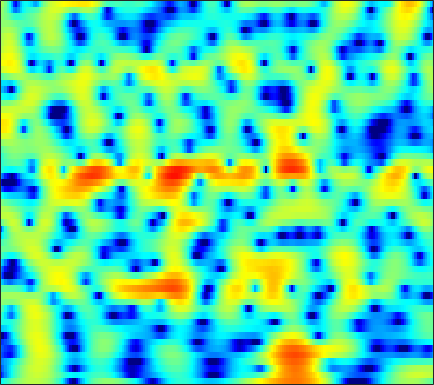

The file beside this chart, header and first rows:
-4.6636, -4.0326, -3.2214, -2.4434, -1.8933, -1.2113, -0.58695, -0.15761, 0.36031, 0.81163, 1.1944, 1.4368, 1.7039, 1.9061, 2.0141, 2.0962, 2.1039, 2.0618, 1.9433, 1.7466, 1.462, 1.1875, 0.73132, 0.15982
-12.77, -10.85, -8.656, -6.79, -5.558, -4.105, -2.838, -1.994, -1.002, -0.145, 0.5846, 1.052, 1.573, 1.98, 2.215, 2.437, 2.556, 2.578, 2.519, 2.362, 2.107, 1.853, 1.433, 0.9238
-10.63, -9.528, -8.05, -6.604, -5.567, -4.263, -3.055, -2.215, -1.19, -0.2751, 0.5296, 1.061, 1.668, 2.159, 2.451, 2.738, 2.907, 2.953, 2.906, 2.736, 2.439, 2.13, 1.602, 0.9357
-9.026, -8.489, -7.719, -6.876, -6.197, -5.23, -4.212, -3.429, -2.388, -1.381, -0.4325, 0.2231, 1.009, 1.679, 2.1, 2.546, 2.856, 2.994, 3.055, 2.974, 2.755, 2.5, 2.038, 1.442
-10.72, -11.38, -12.47, -13.54, -13.88, -12.95, -10.69, -8.735, -6.267, -4.109, -2.27, -1.085, 0.2597, 1.357, 2.027, 2.736, 3.241, 3.491, 3.662, 3.654, 3.474, 3.229, 2.76, 2.135
-10.05, -10.61, -11.45, -12.24, -12.55, -12.01, -10.27, -8.534, -6.16, -3.97, -2.061, -0.8228, 0.5877, 1.734, 2.429, 3.151, 3.647, 3.876, 3.997, 3.916, 3.632, 3.286, 2.653, 1.829
-11.81, -11.53, -10.69, -9.492, -8.475, -7.038, -5.559, -4.444, -2.987, -1.599, -0.3182, 0.5515, 1.571, 2.417, 2.928, 3.441, 3.759, 3.865, 3.829, 3.587, 3.136, 2.657, 1.836, 0.7994
-22.29, -19.74, -14.38, -10.6, -8.445, -6.131, -4.242, -3.017, -1.576, -0.3216, 0.7617, 1.469, 2.27, 2.908, 3.278, 3.62, 3.785, 3.788, 3.629, 3.277, 2.73, 2.185, 1.27, 0.1229
-6.507, -6.405, -5.946, -5.21, -4.541, -3.559, -2.542, -1.782, -0.8002, 0.1216, 0.9562, 1.516, 2.156, 2.662, 2.948, 3.194, 3.279, 3.236, 3.029, 2.648, 2.096, 1.569, 0.718, -0.2944
-3.133, -3.438, -3.724, -3.812, -3.716, -3.333, -2.684, -2.062, -1.136, -0.1855, 0.7093, 1.317, 2.017, 2.563, 2.867, 3.122, 3.201, 3.144, 2.919, 2.519, 1.952, 1.418, 0.5685, -0.4234
-2.4, -3.614, -5.604, -7.963, -9.566, -9.799, -7.501, -5.403, -2.947, -0.9765, 0.5722, 1.496, 2.459, 3.15, 3.507, 3.782, 3.845, 3.761, 3.482, 3.019, 2.379, 1.788, 0.8591, -0.2426
-1.023, -2.1, -3.837, -5.8, -7.057, -7.297, -5.618, -3.931, -1.852, -0.148, 1.192, 1.987, 2.785, 3.324, 3.566, 3.689, 3.593, 3.377, 2.905, 2.245, 1.404, 0.6851, -0.3587, -1.432
0.5196, 0.3558, 0.1025, -0.1038, -0.1789, -0.1068, 0.1557, 0.4572, 0.9315, 1.434, 1.884, 2.177, 2.469, 2.642, 2.683, 2.598, 2.321, 1.966, 1.247, 0.2038, -1.228, -2.607, -4.855, -7.269
0.6513, 0.8889, 1.066, 1.148, 1.193, 1.228, 1.234, 1.224, 1.184, 1.118, 1.002, 0.894, 0.7719, 0.7117, 0.7263, 0.7933, 0.8489, 0.825, 0.5917, 0.01553, -1.008, -2.137, -4.195, -6.721
-1.177, -1.18, -1.257, -1.365, -1.443, -1.532, -1.625, -1.745, -2.036, -2.599, -3.505, -4.457, -5.977, -7.257, -7.23, -5.626, -3.491, -2.073, -0.5888, 0.414, 1.027, 1.291, 1.496, 1.647
-5.795, -6.886, -8.383, -9.514, -9.809, -9.375, -8.474, -7.824, -7.24, -7.146, -7.615, -8.448, -10.32, -12.52, -12.56, -9.389, -5.836, -3.674, -1.438, 0.2473, 1.507, 2.233, 2.982, 3.55
-9.936, -12.49, -17.31, -25.07, -26.5, -19.28, -15.07, -12.93, -10.81, -9.187, -7.964, -7.224, -6.38, -5.505, -4.763, -3.603, -2.319, -1.337, -0.106, 0.9829, 1.902, 2.485, 3.113, 3.59
-8.889, -10.72, -13.2, -15.53, -16.88, -17.47, -16.26, -14.52, -11.92, -9.456, -7.353, -5.984, -4.412, -3.058, -2.167, -1.106, -0.1592, 0.4708, 1.219, 1.848, 2.353, 2.658, 2.978, 3.209
-5.703, -7.16, -9.575, -12.66, -15.69, -20.12, -17.57, -13.75, -9.777, -6.833, -4.571, -3.188, -1.646, -0.413, 0.3536, 1.185, 1.815, 2.166, 2.481, 2.64, 2.659, 2.589, 2.425, 2.216
-1.813, -2.431, -3.274, -3.991, -4.386, -4.547, -4.18, -3.595, -2.563, -1.39, -0.2612, 0.5193, 1.426, 2.152, 2.579, 2.979, 3.178, 3.193, 3.01, 2.586, 1.911, 1.232, 0.1022, -1.215
-0.75, -0.7896, -0.7857, -0.7429, -0.6453, -0.4075, -0.0687, 0.2521, 0.7483, 1.268, 1.784, 2.143, 2.548, 2.853, 2.991, 3.037, 2.902, 2.665, 2.136, 1.314, 0.1312, -1.055, -3.189, -6.259
-2.061, -1.71, -1.182, -0.6523, -0.2419, 0.2752, 0.7457, 1.073, 1.47, 1.8, 2.083, 2.251, 2.416, 2.517, 2.533, 2.463, 2.259, 1.998, 1.497, 0.786, -0.1678, -1.042, -2.418, -3.97
-5.392, -4.277, -2.786, -1.416, -0.5625, 0.3318, 0.9889, 1.338, 1.636, 1.798, 1.859, 1.861, 1.86, 1.865, 1.888, 1.924, 1.936, 1.882, 1.704, 1.371, 0.8545, 0.3485, -0.4582, -1.399
-10.7, -6.479, -3.052, -0.8347, 0.3, 1.312, 1.864, 2.007, 1.884, 1.463, 0.8031, 0.2654, -0.333, -0.5294, -0.3258, 0.3002, 1.062, 1.595, 2.099, 2.331, 2.279, 2.042, 1.471, 0.6187
-0.9854, -0.2109, 0.8829, 1.829, 2.316, 2.681, 2.659, 2.37, 1.577, 0.1884, -2.008, -4.475, -9.842, -15.6, -10.06, -4.532, -1.34, 0.2697, 1.717, 2.564, 2.929, 2.926, 2.542, 1.735
2.017, 2.08, 2.213, 2.271, 2.249, 2.079, 1.692, 1.255, 0.4399, -0.6644, -2.08, -3.267, -4.7, -5.226, -4.708, -3.234, -1.579, -0.4988, 0.6628, 1.485, 1.952, 2.076, 1.941, 1.429
1.694, 1.528, 1.281, 0.998, 0.7789, 0.4234, 0.01837, -0.3469, -0.8905, -1.474, -2.051, -2.426, -2.78, -2.856, -2.706, -2.259, -1.616, -1.043, -0.2658, 0.4494, 1.034, 1.344, 1.586, 1.611
0.005477, -0.3822, -0.8955, -1.326, -1.64, -2.013, -2.37, -2.646, -3.053, -3.501, -3.939, -4.282, -4.665, -4.892, -4.883, -4.548, -3.821, -3.088, -1.956, -0.8132, 0.2479, 0.9492, 1.712, 2.294
-3.546, -4.344, -5.154, -5.716, -6.011, -6.196, -6.313, -6.341, -6.458, -6.738, -7.269, -7.904, -9.099, -10.81, -12.16, -12.68, -10.41, -8.039, -5.116, -2.714, -0.7821, 0.4293, 1.739, 2.757
-9.909, -11.8, -13.64, -14.33, -14.01, -13.19, -12.23, -11.49, -10.57, -9.947, -9.86, -10.12, -11.1, -12.93, -14.85, -15.98, -12.52, -9.277, -5.7, -2.925, -0.7745, 0.527, 1.931, 3.015
-15.12, -20.78, -32.08, -26.53, -24.04, -22.99, -19.94, -16.96, -13.67, -11.33, -9.716, -8.907, -8.229, -7.639, -7.224, -6.354, -5.009, -3.813, -2.1, -0.4404, 1.043, 1.964, 2.955, 3.683
-8.325, -9.939, -12.36, -14.37, -16.27, -17.86, -16.23, -13.55, -10.27, -8.034, -6.577, -5.868, -5.205, -4.717, -4.205, -3.219, -1.922, -0.7519, 0.8285, 2.308, 3.523, 4.23, 4.843, 5.03
-3.318, -3.506, -4.076, -4.433, -4.69, -4.727, -4.431, -4.139, -3.736, -3.477, -3.627, -4.216, -5.586, -8.01, -9.877, -9.101, -5.017, -2.24, 0.6281, 2.722, 4.176, 4.916, 5.429, 5.377
-3.136, -2.588, -2.017, -1.687, -1.479, -1.34, -1.238, -1.233, -1.371, -1.751, -2.427, -3.225, -4.729, -6.656, -7.917, -7.442, -4.841, -2.709, -0.363, 1.386, 2.631, 3.243, 3.685, 3.738
-3.182, -2.381, -1.5, -0.9254, -0.6091, -0.3406, -0.234, -0.2208, -0.3033, -0.5119, -0.8225, -1.071, -1.437, -1.692, -1.72, -1.466, -0.9167, -0.3748, 0.4033, 1.11, 1.648, 1.921, 2.093, 2.072
-1.764, -1.133, -0.4995, -0.02221, 0.2067, 0.4079, 0.4763, 0.4607, 0.3819, 0.2737, 0.1501, 0.06464, -0.002937, -0.004144, 0.05353, 0.1851, 0.3964, 0.5652, 0.789, 0.957, 1.031, 1.014, 0.8845, 0.6142
0.4336, 0.8132, 1.148, 1.34, 1.375, 1.295, 1.112, 0.9145, 0.6205, 0.352, 0.1674, 0.09237, 0.1153, 0.2377, 0.3635, 0.5519, 0.7133, 0.801, 0.8331, 0.7589, 0.5707, 0.3404, -0.08409, -0.6538
2.951, 3.127, 3.208, 3.053, 2.804, 2.259, 1.497, 0.8179, -0.176, -1.105, -1.69, -1.766, -1.439, -0.8197, -0.3235, 0.2618, 0.6576, 0.8216, 0.8479, 0.666, 0.2824, -0.1374, -0.8608, -1.749
5.031, 5.096, 4.98, 4.584, 4.078, 3.092, 1.631, 0.1437, -2.599, -6.658, -11.68, -11.03, -6.42, -3.232, -1.653, -0.3095, 0.4279, 0.6516, 0.6097, 0.2221, -0.4664, -1.133, -2.186, -3.393
5.236, 5.296, 5.174, 4.823, 4.362, 3.487, 2.251, 1.025, -0.9731, -3.29, -5.043, -5.068, -3.689, -2.067, -1.1, -0.3077, -0.02088, -0.1308, -0.6714, -1.639, -3.002, -4.221, -6.019, -7.835
3.824, 3.981, 4.022, 3.921, 3.736, 3.342, 2.821, 2.349, 1.702, 1.113, 0.6823, 0.5179, 0.4556, 0.4857, 0.4709, 0.2927, -0.1887, -0.7888, -1.984, -3.702, -6.034, -8.333, -12.38, -17.69
1.884, 2.136, 2.382, 2.5, 2.557, 2.575, 2.551, 2.54, 2.486, 2.439, 2.392, 2.334, 2.234, 2.054, 1.818, 1.349, 0.6258, -0.1143, -1.421, -3.178, -5.476, -7.641, -11.12, -15.1
-0.599, -0.3574, -0.1113, 0.0641, 0.2068, 0.4961, 0.8844, 1.238, 1.737, 2.206, 2.604, 2.827, 3.008, 3.021, 2.919, 2.601, 2.085, 1.548, 0.6262, -0.5245, -1.893, -3.027, -4.62, -6.169
-4.03, -4.056, -4.439, -4.915, -5.18, -4.91, -3.758, -2.626, -1.028, 0.3498, 1.43, 2.066, 2.652, 2.993, 3.11, 3.079, 2.865, 2.593, 2.099, 1.487, 0.7862, 0.2298, -0.514, -1.204
-6.834, -7.136, -8.528, -11.76, -16.87, -25.79, -11.74, -7.458, -3.901, -1.552, 0.04487, 0.9024, 1.706, 2.213, 2.423, 2.546, 2.496, 2.378, 2.143, 1.833, 1.489, 1.234, 0.9252, 0.6679
-5.871, -5.549, -5.571, -6.017, -6.321, -6.038, -4.779, -3.556, -1.935, -0.637, 0.3278, 0.8167, 1.274, 1.52, 1.596, 1.6, 1.514, 1.403, 1.202, 0.9651, 0.7329, 0.5852, 0.4585, 0.4474
-1.683, -1.001, -0.3544, 0.1133, 0.3775, 0.693, 0.9997, 1.23, 1.427, 1.474, 1.339, 1.129, 0.7292, 0.2937, 0.03383, -0.24, -0.4097, -0.5542, -0.8506, -1.28, -1.798, -2.15, -2.36, -2.107
2.33, 2.921, 3.502, 3.901, 4.081, 4.137, 3.978, 3.722, 3.12, 2.203, 0.8719, -0.3918, -2.488, -4.675, -5.801, -5.864, -5.018, -4.488, -4.369, -5.174, -7.189, -9.664, -13.22, -10.88
3.623, 4.129, 4.606, 4.858, 4.912, 4.762, 4.339, 3.823, 2.836, 1.443, -0.4938, -2.447, -6.059, -11.77, -17.38, -13.5, -8.95, -7.151, -6.046, -6.1, -7.122, -8.295, -9.519, -8.564
2.887, 3.434, 3.941, 4.182, 4.19, 3.977, 3.497, 2.94, 1.988, 0.7575, -0.6877, -1.868, -3.458, -4.815, -5.413, -5.599, -5.163, -4.693, -4.143, -3.779, -3.578, -3.486, -3.329, -3.038
1.814, 2.457, 3.054, 3.353, 3.365, 3.122, 2.588, 2.01, 1.013, -0.186, -1.495, -2.445, -3.5, -4.134, -4.293, -4.053, -3.525, -3.027, -2.358, -1.749, -1.251, -0.962, -0.654, -0.4714
1.355, 2.05, 2.671, 2.951, 2.946, 2.64, 1.991, 1.276, -0.02642, -1.75, -3.934, -5.899, -8.479, -9.466, -8.497, -6.252, -4.169, -2.878, -1.487, -0.4254, 0.3528, 0.7791, 1.147, 1.298
1.141, 1.747, 2.26, 2.455, 2.412, 2.089, 1.446, 0.7372, -0.5601, -2.352, -4.835, -7.327, -11.77, -13.95, -11.03, -6.905, -4.002, -2.399, -0.7731, 0.403, 1.236, 1.671, 2.007, 2.102
0.6371, 1.049, 1.373, 1.467, 1.388, 1.108, 0.6389, 0.1697, -0.5999, -1.496, -2.467, -3.143, -3.788, -3.891, -3.561, -2.712, -1.66, -0.8619, 0.1064, 0.901, 1.495, 1.796, 2.012, 1.999
0.3134, 0.4657, 0.5065, 0.385, 0.1998, -0.1306, -0.5025, -0.7897, -1.133, -1.427, -1.631, -1.721, -1.71, -1.542, -1.286, -0.8456, -0.2947, 0.1482, 0.722, 1.244, 1.662, 1.881, 2.032, 1.979
0.4715, 0.2875, -0.1521, -0.7957, -1.352, -2.103, -2.714, -2.983, -3.051, -2.858, -2.51, -2.215, -1.82, -1.428, -1.127, -0.6825, -0.1867, 0.2131, 0.7641, 1.303, 1.783, 2.081, 2.347, 2.442
0.9648, 0.4144, -0.6821, -2.251, -3.789, -6.292, -8.795, -9.499, -8.26, -6.252, -4.677, -3.826, -3.108, -2.695, -2.516, -2.233, -1.796, -1.304, -0.4554, 0.4615, 1.322, 1.88, 2.469, 2.883
1.604, 0.9281, -0.3335, -2.131, -3.97, -7.418, -12.1, -13.78, -10.27, -6.976, -5.087, -4.378, -4.203, -4.843, -5.788, -7.379, -7.851, -6.628, -4.078, -1.778, -0.04254, 0.9159, 1.851, 2.494
